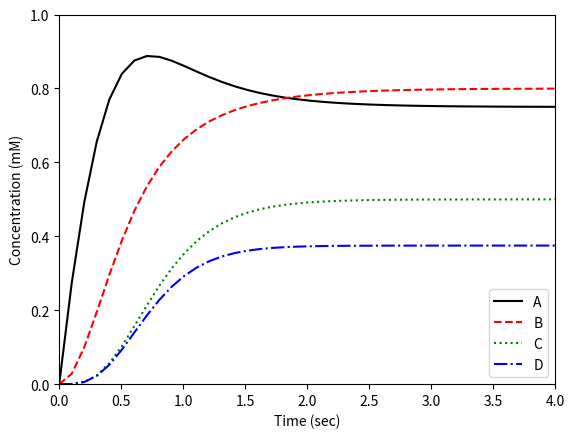

Here is the Python script that generated this plot:
"""Figure 2.9 Numerical Simulation of network"""

import numpy as np
import matplotlib.pyplot as plt
from scipy.integrate import odeint

def rhs(y, t):
    a, b, c, d = y
    v1, v2 = 2 * a, 2.5 * a * b
    dA = 3 - v1 - v2
    dB = v1 - v2
    dC = v2 - 3 * c
    dD = v2 - 4 * d
    return [dA, dB, dC, dD]


def jac(y, t):
    # Jacobian of the rhs is optional
    a, b, _, _ = y
    return np.array([[-2-2.5*b, -2.5*a, 0, 0],
                     [2-2.5*b, -2.5*a, 0, 0],
                     [2.5*b, 2.5*a, -3, 0],
                     [2.5*b, 2.5*a, 0, -4]])


T_START, T_END = 0, 10
N_STEPS = 100
t = np.linspace(T_START, T_END, N_STEPS)
y0 = [0] * 4
y = odeint(rhs, y0, t, Dfun=jac)

lineStyles = ('k-', 'r--', 'g:', 'b-.')
legends = ('A', 'B', 'C', 'D')
for i, (style, leg) in enumerate(zip(lineStyles, legends)):
    plt.plot(t, y[:, i], style, label=leg)
plt.axis([0, 4, 0, 1])
plt.legend(loc='best')
plt.xlabel('Time (sec)')
plt.ylabel('Concentration (mM)')